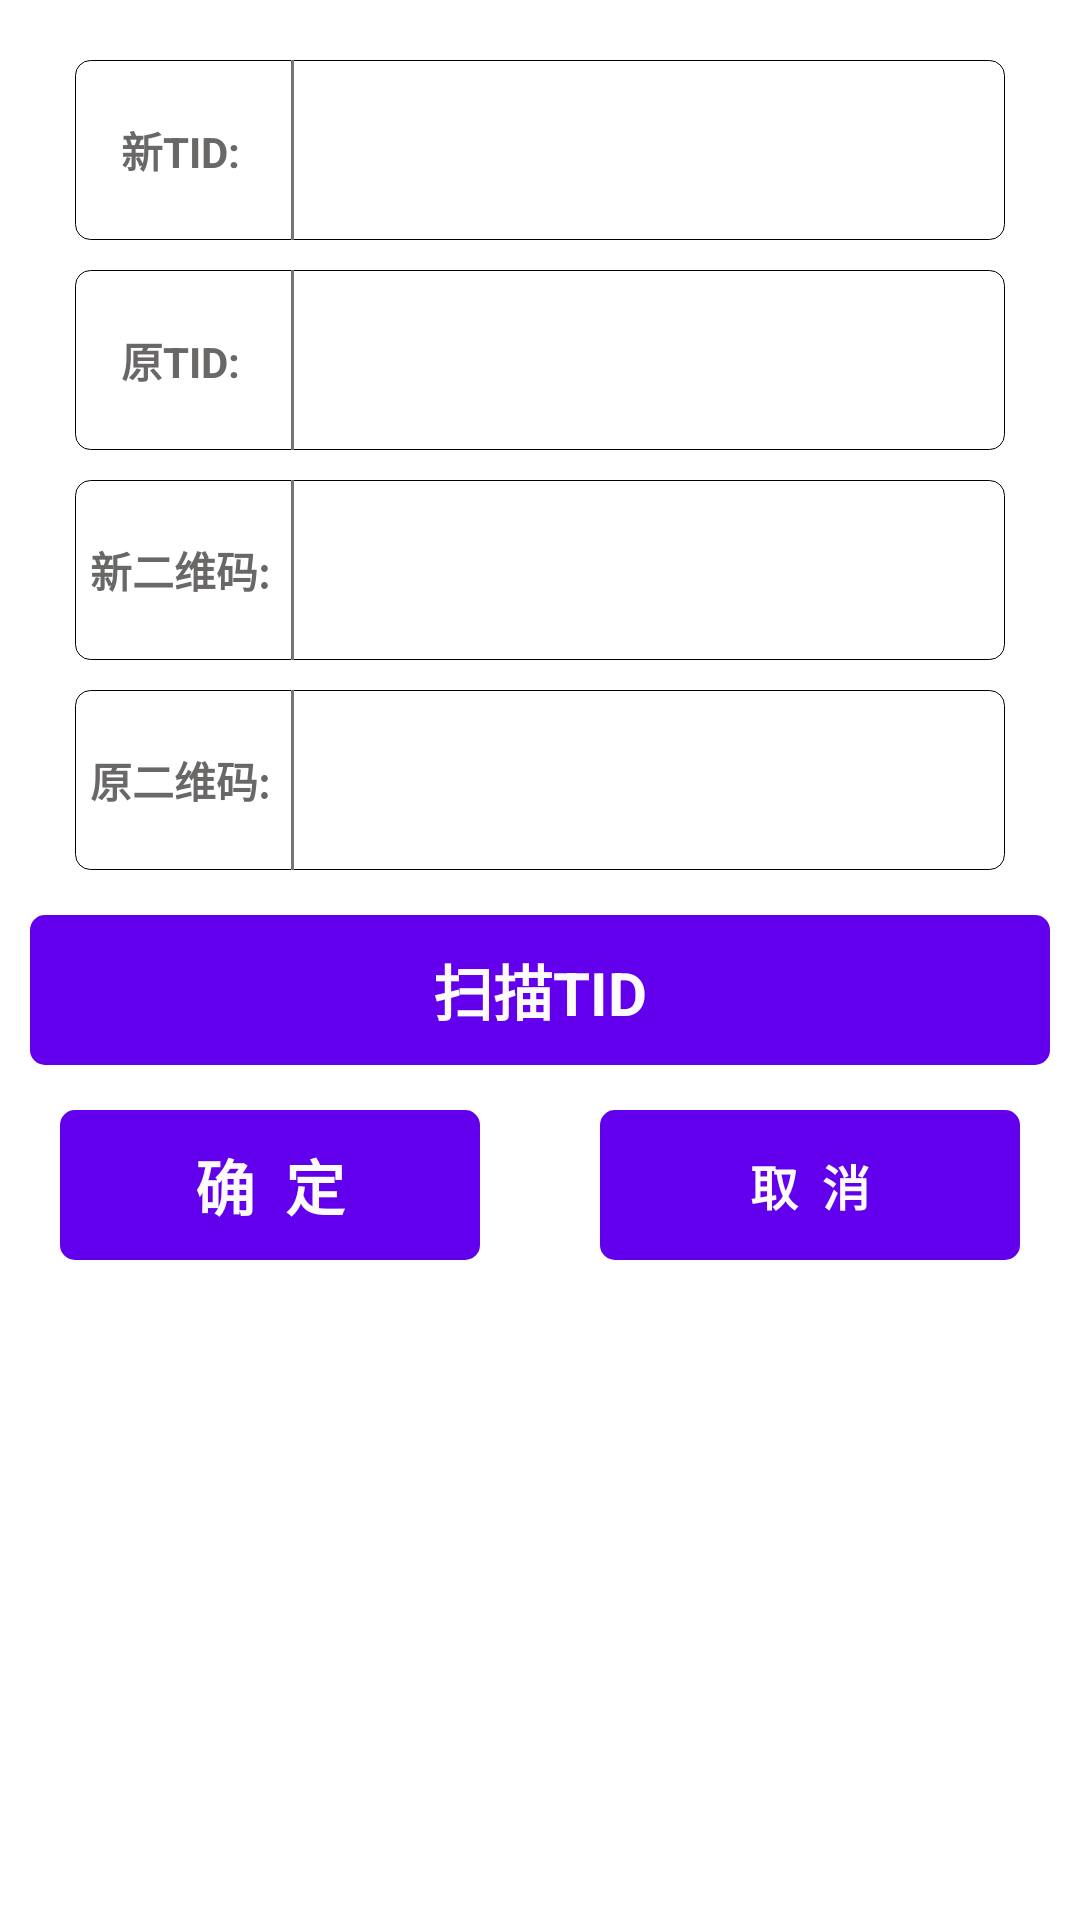

Produce the Android XML layout that renders to this screen, including the resource entries it uses.
<!-- AndroidManifest.xml: application theme Theme.ZhongHe -->
<!-- res/layout/inputdialog3.xml -->
<?xml version="1.0" encoding="utf-8"?>
<LinearLayout xmlns:android="http://schemas.android.com/apk/res/android"
    android:layout_width="match_parent"
    android:layout_height="match_parent"
    android:gravity="center_horizontal"
    android:padding="10dp"
    android:orientation="vertical">

    <LinearLayout
        android:layout_width="fill_parent"
        android:layout_height="60dp"
        android:background="@drawable/input_bg"
        android:layout_marginLeft="15dp"
        android:layout_marginRight="15dp"
        android:orientation="horizontal"
        android:layout_marginTop="10dp">

        <TextView
            android:layout_width="70dp"
            android:layout_height="match_parent"
            android:gravity="center"
            android:lines="1"
            android:padding="1dp"
            android:text="新TID:"
            android:textColor="#6A6767"
            android:textSize="14sp"
            android:textStyle="bold" />

        <View
            android:layout_width="1dip"
            android:layout_height="fill_parent"
            android:layout_centerVertical="true"
            android:layout_gravity="center_horizontal"
            android:layout_marginLeft="2dp"
            android:layout_marginRight="2dp"
            android:layout_toRightOf="@+id/textView1"
            android:background="@color/color7474" />

        <EditText
            android:id="@+id/in_TID"
            android:spinnerMode="dialog"
            android:layout_width="match_parent"
            android:layout_height="match_parent"
            android:background="@null"
            android:ems="19"
            android:gravity="center"
            android:padding="1dp"
            android:text=""
            android:textSize="17sp"/>
    </LinearLayout>
    <LinearLayout
        android:layout_width="fill_parent"
        android:layout_height="60dp"
        android:background="@drawable/input_bg"
        android:orientation="horizontal"
        android:layout_marginLeft="15dp"
        android:layout_marginRight="15dp"
        android:layout_marginTop="10dp">

        <TextView
            android:layout_width="70dp"
            android:layout_height="match_parent"
            android:gravity="center"
            android:lines="1"
            android:padding="1dp"
            android:text="原TID:"
            android:textColor="#6A6767"
            android:textSize="14sp"
            android:textStyle="bold" />

        <View
            android:layout_width="1dip"
            android:layout_height="fill_parent"
            android:layout_centerVertical="true"
            android:layout_gravity="center_horizontal"
            android:layout_marginLeft="2dp"
            android:layout_marginRight="2dp"
            android:layout_toRightOf="@+id/textView1"
            android:background="@color/color7474" />

        <TextView
            android:id="@+id/in_TID2"
            android:layout_width="fill_parent"
            android:layout_height="match_parent"
            android:layout_centerVertical="true"
            android:layout_marginLeft="2dp"
            android:background="@null"
            android:ems="19"
            android:gravity="center"
            android:padding="1dp"
            android:text=""
            android:textSize="17sp" />
    </LinearLayout>
    <LinearLayout
        android:layout_width="fill_parent"
        android:layout_height="60dp"
        android:background="@drawable/input_bg"
        android:layout_marginLeft="15dp"
        android:layout_marginRight="15dp"
        android:orientation="horizontal"
        android:layout_marginTop="10dp">

        <TextView
            android:layout_width="70dp"
            android:layout_height="match_parent"
            android:gravity="center"
            android:lines="1"
            android:padding="1dp"
            android:text="新二维码:"
            android:textColor="#6A6767"
            android:textSize="14sp"
            android:textStyle="bold" />

        <View
            android:layout_width="1dip"
            android:layout_height="fill_parent"
            android:layout_centerVertical="true"
            android:layout_gravity="center_horizontal"
            android:layout_marginLeft="2dp"
            android:layout_marginRight="2dp"
            android:layout_toRightOf="@+id/textView1"
            android:background="@color/color7474" />

        <EditText
            android:id="@+id/in_QR"
            android:spinnerMode="dialog"
            android:layout_width="match_parent"
            android:layout_height="match_parent"
            android:background="@null"
            android:ems="19"
            android:gravity="center"
            android:padding="1dp"
            android:text=""
            android:textSize="17sp"/>
    </LinearLayout>
    <LinearLayout
        android:layout_width="fill_parent"
        android:layout_height="60dp"
        android:background="@drawable/input_bg"
        android:orientation="horizontal"
        android:layout_marginLeft="15dp"
        android:layout_marginRight="15dp"
        android:layout_marginTop="10dp">

        <TextView
            android:layout_width="70dp"
            android:layout_height="match_parent"
            android:gravity="center"
            android:lines="1"
            android:padding="1dp"
            android:text="原二维码:"
            android:textColor="#6A6767"
            android:textSize="14sp"
            android:textStyle="bold" />

        <View
            android:layout_width="1dip"
            android:layout_height="fill_parent"
            android:layout_centerVertical="true"
            android:layout_gravity="center_horizontal"
            android:layout_marginLeft="2dp"
            android:layout_marginRight="2dp"
            android:layout_toRightOf="@+id/textView1"
            android:background="@color/color7474" />

        <TextView
            android:id="@+id/in_QR2"
            android:layout_width="fill_parent"
            android:layout_height="match_parent"
            android:layout_centerVertical="true"
            android:layout_marginLeft="2dp"
            android:background="@null"
            android:ems="19"
            android:gravity="center"
            android:padding="1dp"
            android:text=""
            android:textSize="17sp" />
    </LinearLayout>
    <LinearLayout
        android:layout_width="fill_parent"
        android:layout_height="50dp"
        android:gravity="center"
        android:layout_marginTop="15dp">

        <Button
            android:id="@+id/in_but3"
            android:layout_width="match_parent"
            android:layout_height="match_parent"
            android:background="@drawable/button_bg"
            android:text="扫描TID"
            android:textColor="#FDFBFB"
            android:textSize="20dp"
            android:textStyle="bold"
            android:gravity="center" />
    </LinearLayout>
    <LinearLayout
        android:layout_width="fill_parent"
        android:layout_height="50dp"
        android:gravity="center"
        android:layout_marginTop="15dp">

        <Button
            android:id="@+id/in_but1"
            android:layout_width="140dp"
            android:layout_height="match_parent"
            android:background="@drawable/button_bg"
            android:text="确  定"
            android:textColor="#FDFBFB"
            android:textSize="20dp"
            android:textStyle="bold"
            android:gravity="center" />

        <Button
            android:id="@+id/in_but2"
            android:layout_width="140dp"
            android:layout_height="match_parent"
            android:layout_marginLeft="40dp"
            android:background="@drawable/button_bg"
            android:text="取  消"
            android:textColor="#FDFBFB"
            android:textSize="16dp"
            android:textStyle="bold"
            android:gravity="center" />
    </LinearLayout>
</LinearLayout>
<!-- resources referenced by this layout -->
<resources>
  <color name="color7474">#777474</color>
  <!-- drawable button_bg (drawable-v24) -->
  <?xml version="1.0" encoding="utf-8"?>
  <shape xmlns:android="http://schemas.android.com/apk/res/android" >
  
      <solid android:color="@color/purple_500" />
  
  
  
      <corners android:radius="5dp" />
  
      <padding
          android:bottom="0dp"
          android:left="0dp"
          android:right="0dp"
          android:top="0dp" />
  
  </shape>
  <!-- drawable input_bg (drawable-v24) -->
  <?xml version="1.0" encoding="utf-8"?>
  <shape xmlns:android="http://schemas.android.com/apk/res/android" >
      <corners android:radius="5dp"/>
      <solid android:color="@color/colorWhite"/>
      <stroke
          android:color="@color/black"
          android:width="1px"/>
  </shape>
  <style name="Theme.ZhongHe" parent="Theme.MaterialComponents.DayNight.DarkActionBar">
          
          <item name="colorPrimary">@color/purple_200</item>
          <item name="colorPrimaryVariant">@color/purple_700</item>
          <item name="colorOnPrimary">@color/black</item>
          
          <item name="colorSecondary">@color/teal_200</item>
          <item name="colorSecondaryVariant">@color/teal_200</item>
          <item name="colorOnSecondary">@color/black</item>
          
          <item name="android:statusBarColor" tools:targetApi="l">?attr/colorPrimaryVariant</item>
          
      </style>
  <color name="purple_500">#FF6200EE</color>
  <color name="colorWhite">#FFFFFFFF</color>
  <color name="black">#FF000000</color>
  <color name="purple_200">#FFBB86FC</color>
  <color name="purple_700">#FF3700B3</color>
  <color name="teal_200">#FF03DAC5</color>
</resources>
